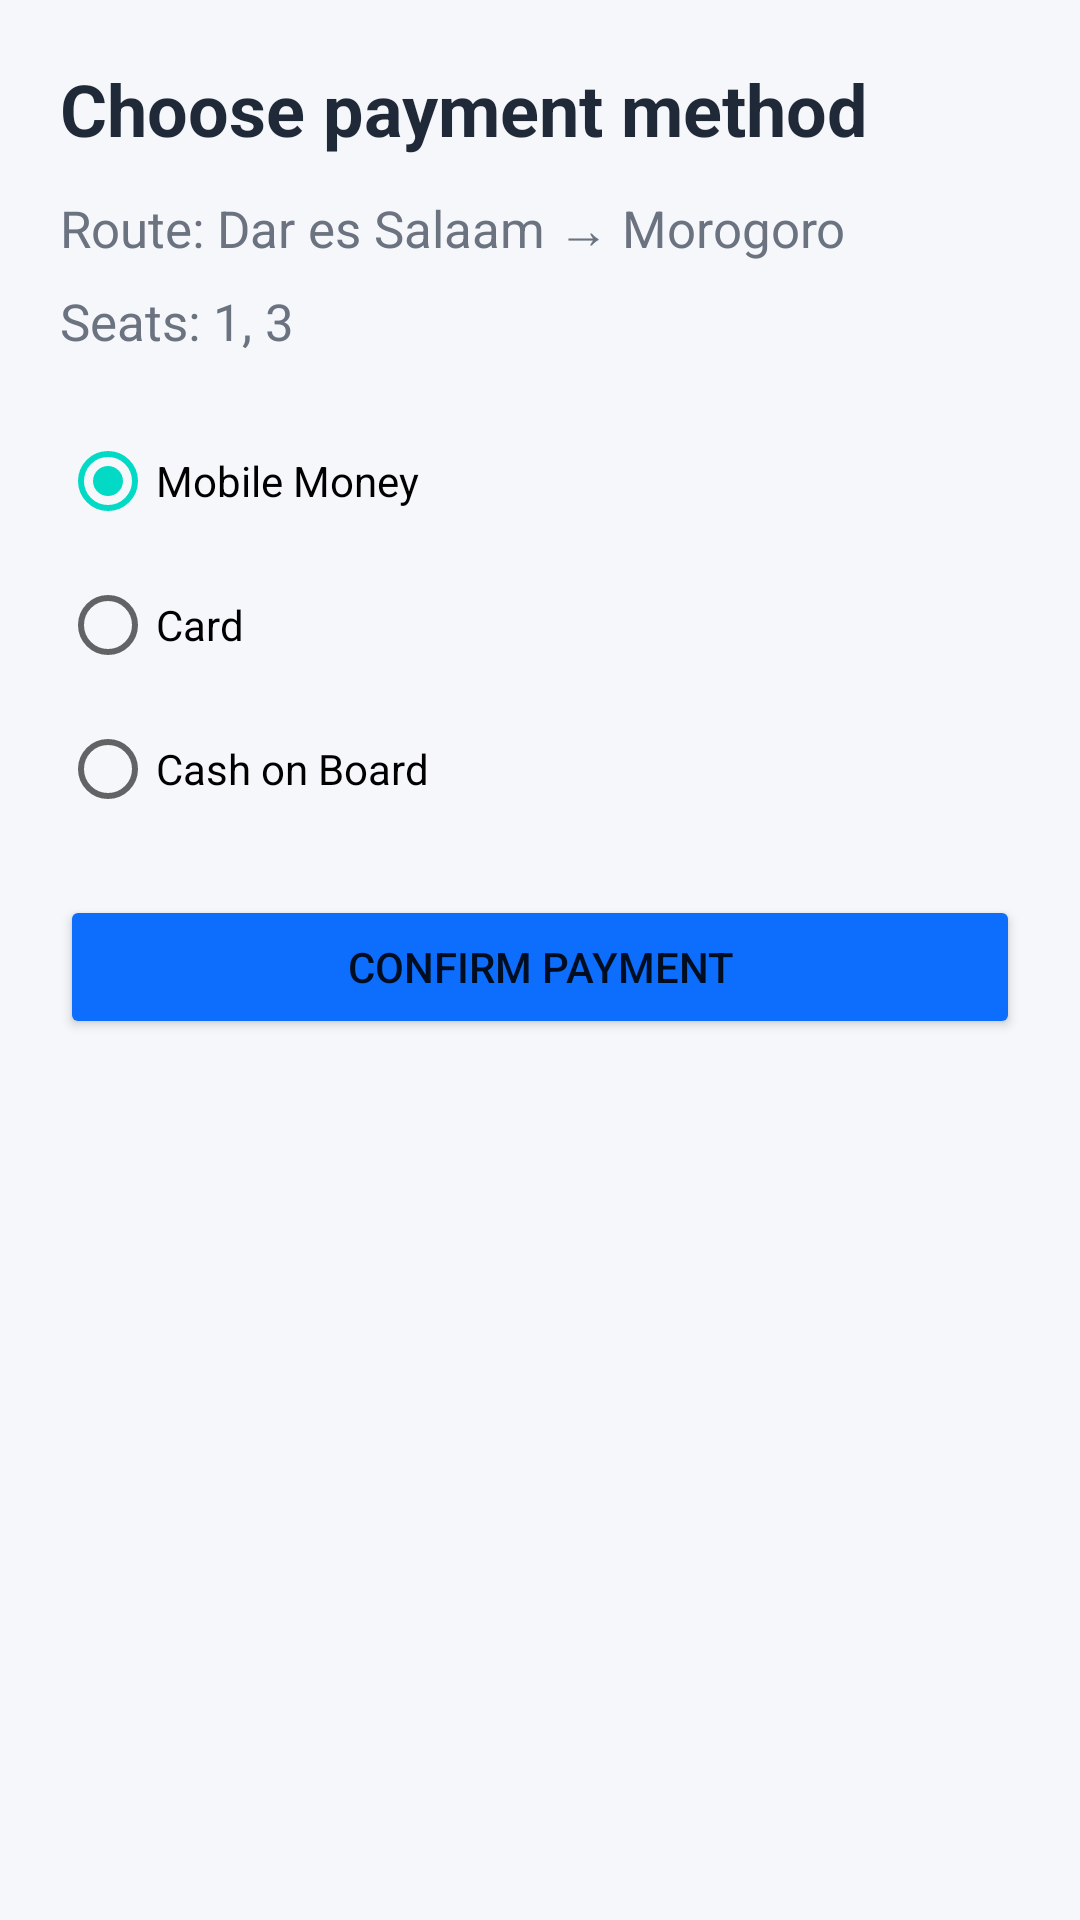

Write the Android layout XML for this screen, with the resource values it uses.
<!-- AndroidManifest.xml: fallback theme Theme.MaterialComponents.DayNight.NoActionBar -->
<!-- res/layout/activity_payment.xml -->
<?xml version="1.0" encoding="utf-8"?>
<ScrollView xmlns:android="http://schemas.android.com/apk/res/android"
    android:layout_width="match_parent"
    android:layout_height="match_parent"
    android:background="@color/bg_light"
    android:fillViewport="true">

    <LinearLayout
        android:layout_width="match_parent"
        android:layout_height="wrap_content"
        android:orientation="vertical"
        android:padding="20dp">

        <TextView
            android:layout_width="wrap_content"
            android:layout_height="wrap_content"
            android:text="Choose payment method"
            android:textColor="@color/text_primary"
            android:textSize="24sp"
            android:textStyle="bold" />

        <TextView
            android:id="@+id/paymentRouteText"
            android:layout_width="match_parent"
            android:layout_height="wrap_content"
            android:layout_marginTop="12dp"
            android:text="Route: Dar es Salaam → Morogoro"
            android:textColor="@color/text_secondary"
            android:textSize="17sp" />

        <TextView
            android:id="@+id/paymentSeatsText"
            android:layout_width="match_parent"
            android:layout_height="wrap_content"
            android:layout_marginTop="8dp"
            android:layout_marginBottom="18dp"
            android:text="Seats: 1, 3"
            android:textColor="@color/text_secondary"
            android:textSize="17sp" />

        <RadioGroup
            android:id="@+id/paymentMethodGroup"
            android:layout_width="match_parent"
            android:layout_height="wrap_content">

            <RadioButton
                android:id="@+id/mobileMoneyRadio"
                android:layout_width="wrap_content"
                android:layout_height="wrap_content"
                android:checked="true"
                android:text="Mobile Money" />

            <RadioButton
                android:id="@+id/cardRadio"
                android:layout_width="wrap_content"
                android:layout_height="wrap_content"
                android:text="Card" />

            <RadioButton
                android:id="@+id/cashRadio"
                android:layout_width="wrap_content"
                android:layout_height="wrap_content"
                android:text="Cash on Board" />
        </RadioGroup>

        <Button
            android:id="@+id/confirmPaymentButton"
            android:layout_width="match_parent"
            android:layout_height="wrap_content"
            android:layout_marginTop="18dp"
            android:backgroundTint="@color/primary_blue"
            android:text="Confirm payment" />
    </LinearLayout>
</ScrollView>
<!-- resources referenced by this layout -->
<resources>
  <color name="bg_light">#F5F7FB</color>
  <color name="primary_blue">#0D6EFD</color>
  <color name="text_primary">#1F2937</color>
  <color name="text_secondary">#6B7280</color>
</resources>
